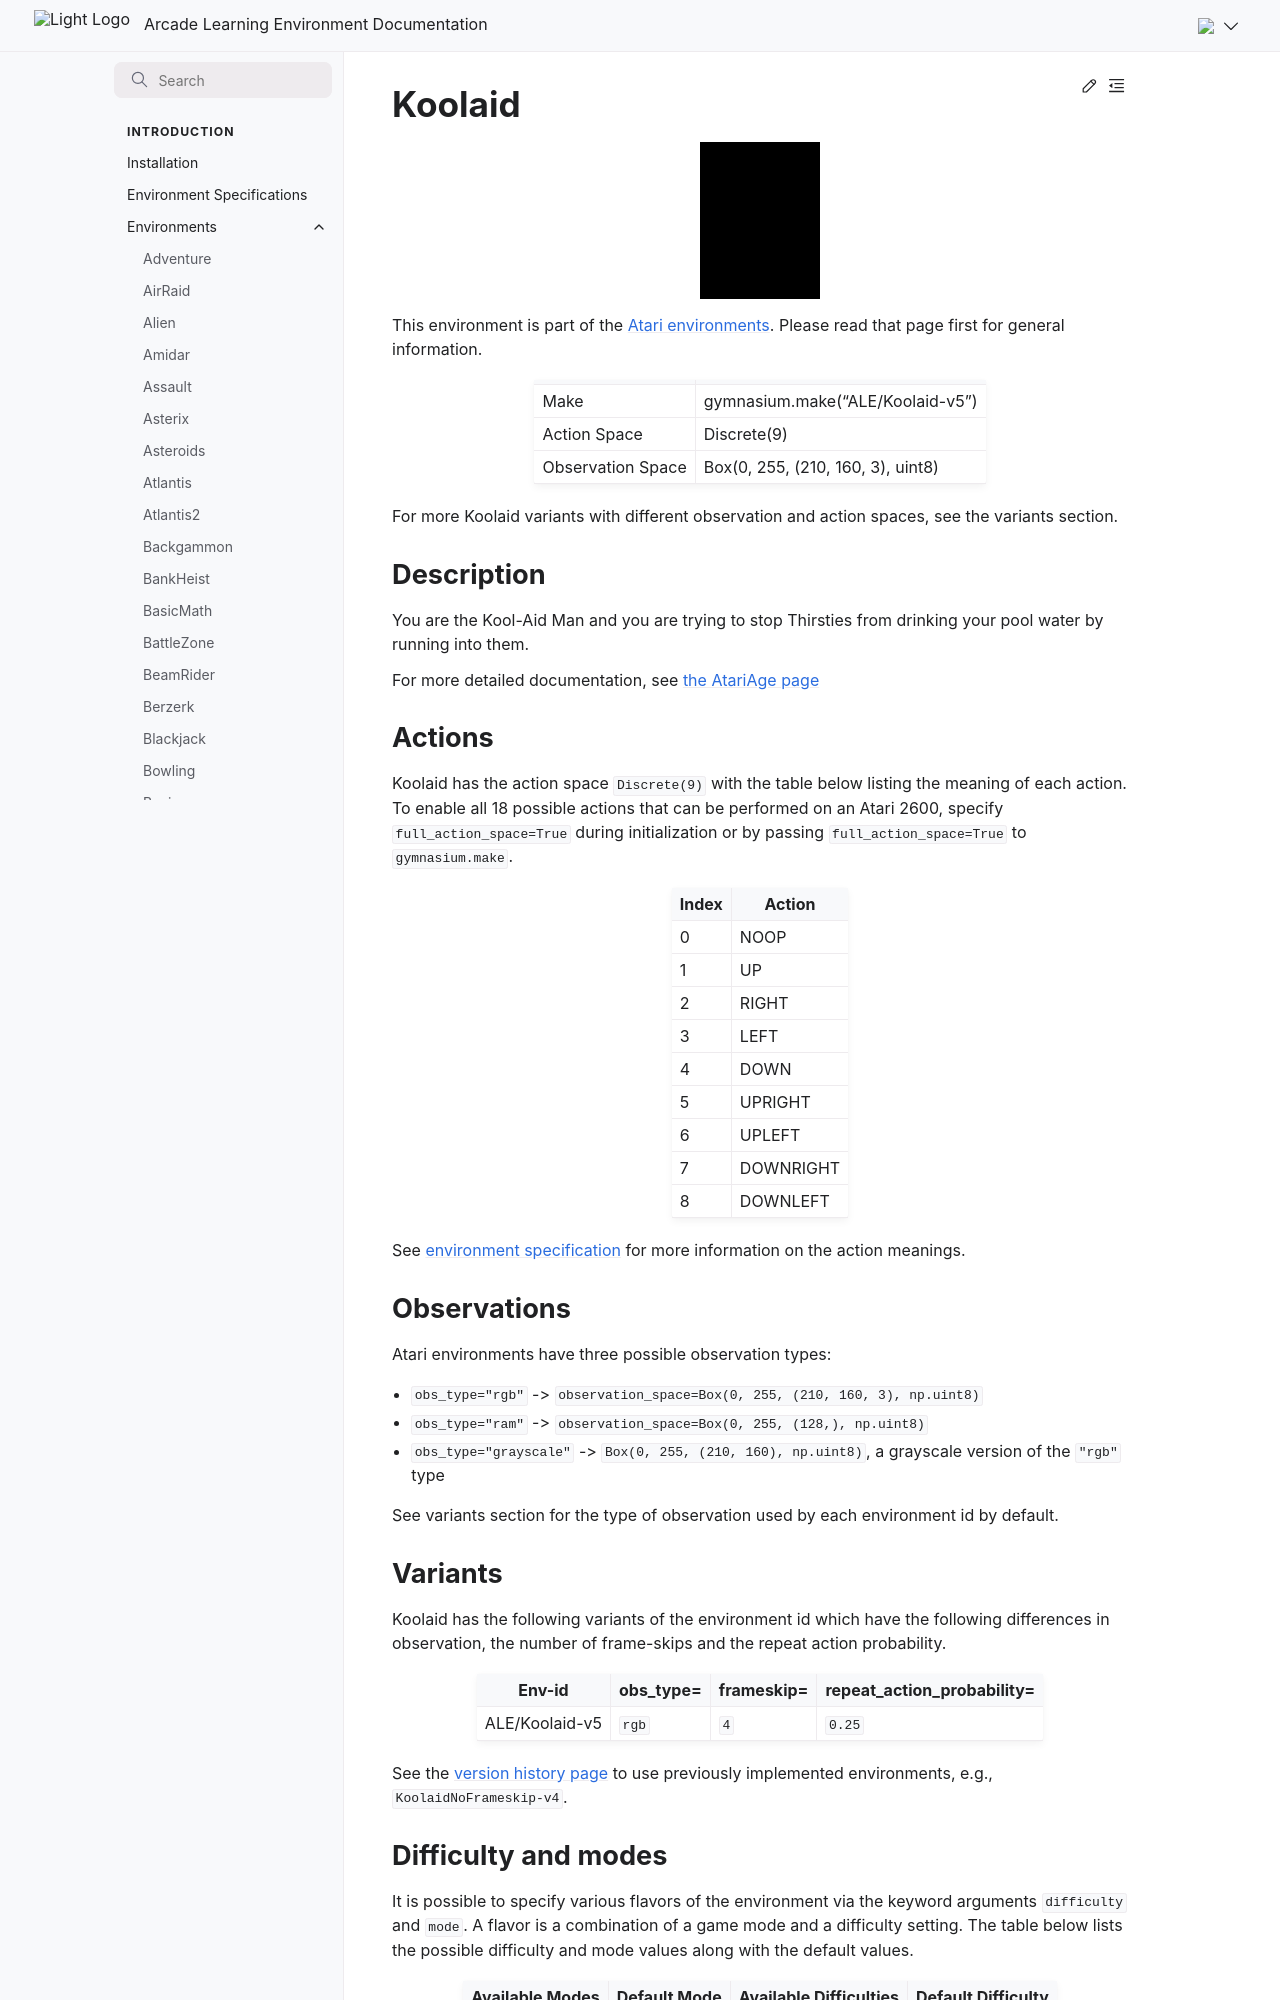

repository: Farama-Foundation/Arcade-Learning-Environment · page: main/environments/koolaid/index.html · generator: sphinx

---
title: Koolaid
---

# Koolaid

```{figure} ../_static/videos/environments/koolaid.gif
:width: 120px
:name: Koolaid
```

This environment is part of the <a href='..'>Atari environments</a>. Please read that page first for general information.

|                   |                                   |
|-------------------|-----------------------------------|
| Make              | gymnasium.make("ALE/Koolaid-v5")  |
| Action Space      | Discrete(9)                       |
| Observation Space | Box(0, 255, (210, 160, 3), uint8) |

For more Koolaid variants with different observation and action spaces, see the variants section.

## Description

You are the Kool-Aid Man and you are trying to stop Thirsties from drinking your pool water by running into them.

For more detailed documentation, see [the AtariAge page](https://atariage.com/manual_html_page.php?SoftwareLabelID=266)

## Actions

Koolaid has the action space `Discrete(9)` with the table below listing the meaning of each action.
To enable all 18 possible actions that can be performed on an Atari 2600, specify `full_action_space=True` during
initialization or by passing `full_action_space=True` to `gymnasium.make`.

|   Index | Action    |
|---------|-----------|
|       0 | NOOP      |
|       1 | UP        |
|       2 | RIGHT     |
|       3 | LEFT      |
|       4 | DOWN      |
|       5 | UPRIGHT   |
|       6 | UPLEFT    |
|       7 | DOWNRIGHT |
|       8 | DOWNLEFT  |

See [environment specification](../env-spec) for more information on the action meanings.

## Observations

Atari environments have three possible observation types:

- `obs_type="rgb"` -> `observation_space=Box(0, 255, (210, 160, 3), np.uint8)`
- `obs_type="ram"` -> `observation_space=Box(0, 255, (128,), np.uint8)`
- `obs_type="grayscale"` -> `Box(0, 255, (210, 160), np.uint8)`, a grayscale version of the `"rgb"` type

See variants section for the type of observation used by each environment id by default.

## Variants

Koolaid has the following variants of the environment id which have the following differences in observation,
the number of frame-skips and the repeat action probability.

| Env-id         | obs_type=   | frameskip=   | repeat_action_probability=   |
|----------------|-------------|--------------|------------------------------|
| ALE/Koolaid-v5 | `rgb`       | `4`          | `0.25`                       |

See the [version history page](https://ale.farama.org/environments/#version-history-and-naming-schemes) to use previously implemented environments, e.g., `KoolaidNoFrameskip-v4`.
